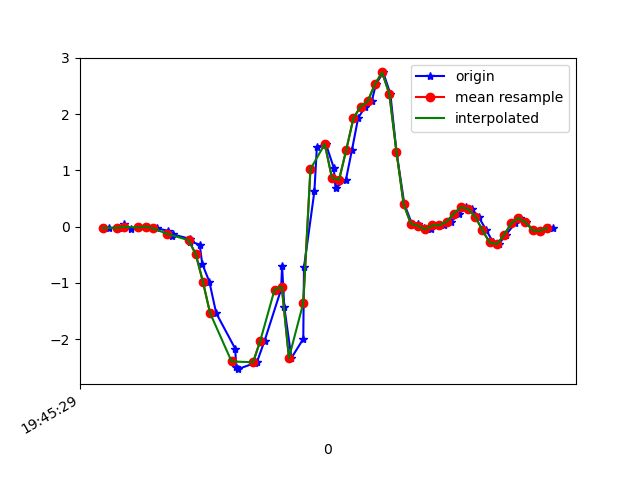

The file beside this chart, header and first rows:
1617738329199, 433965897892719, -0.02618644, -0.10438013, -0.0108985705
1617738329226, 433965916935311, -0.0213, -0.1838, -0.0671
1617738329241, 433965935953103, 0.04345, 0.1253, -0.05366
1617738329259, 433965954970879, -0.05184, -0.3023, -0.05244
1617738329283, 433965974013471, -0.01641, 0.2621, -0.09275
1617738329303, 433965993045471, 6.916197E-4, -0.06162, -0.02067
1617738329331, 433966012064623, -0.02985, 0.1265, -0.07565
1617738329362, 433966031108559, -0.07506, 0.09965, -0.008455
1617738329373, 433966050127695, -0.1679, -0.3157, -0.02312
1617738329377, 433966069171631, -0.141, 0.1339, -0.02922
1617738329423, 433966088190767, -0.218, -0.2461, 0.01598
1617738329425, 433966107243823, -0.2669, 0.1155, -0.09275
1617738329451, 433966126289967, -0.3206, 0.2145, -0.03778
1617738329458, 433966145311311, -0.6603, -0.2595, -0.03533
1617738329478, 433966164357455, -0.9816, 0.5554, -0.04877
1617738329497, 433966183378799, -1.539, 0.7496, 0.009871
1617738329550, 433966202433551, -2.17, 1.164, -0.1001
1617738329553, 433966221455311, -2.492, 2.101, -0.1673
1617738329557, 433966240477103, -2.536, 2.805, -0.08787
1617738329604, 433966259523695, -2.429, 3.486, 0.06485
1617738329606, 433966278545487, -2.402, 4.162, 0.3006
1617738329611, 433966297565583, -2.405, 4.824, 0.4778
1617738329632, 433966316586191, -2.032, 5.319, 0.5401
1617738329678, 433966335631631, -1.12, 5.358, 0.6513
1617738329681, 433966354652303, -0.7091, 5.059, 0.6953
1617738329687, 433966373672911, -1.431, 4.543, 0.6
1617738329707, 433966392718287, -2.335, 3.563, 0.3581
1617738329740, 433966411752335, -1.998, 2.181, 0.4045
1617738329742, 433966430772559, -0.7226, 1.181, 0.4033
1617738329771, 433966449792783, 0.6238, 0.9744, 0.1064
1617738329778, 433966468837775, 1.414, 0.5187, -0.1514
1617738329803, 433966487857935, 1.468, -0.2449, -0.2076
1617738329825, 433966506897039, 1.048, -1.1, -0.2296
1617738329830, 433966525917071, 0.6824, -1.864, -0.276
1617738329859, 433966544961871, 0.8327, -2.413, -0.2956
1617738329876, 433966563981903, 1.365, -2.784, -0.3469
1617738329893, 433966583026703, 1.927, -3.073, -0.3811
1617738329913, 433966602041551, 2.133, -3.303, -0.3689
1617738329931, 433966621086223, 2.23, -3.57, -0.3689
1617738329943, 433966640106127, 2.533, -3.779, -0.3066
1617738329963, 433966659150799, 2.74, -3.73, -0.2271
1617738329983, 433966678170639, 2.36, -3.632, -0.1587
1617738330000, 433966697190479, 1.33, -3.579, -0.08909
1617738330022, 433966716226447, 0.399, -3.525, -0.03045
1617738330043, 433966735246159, 0.052, -3.316, -0.03778
1617738330060, 433966754290575, 0.052, -2.89, -0.05488
1617738330078, 433966773310223, -0.03107, -2.459, -0.1196
1617738330095, 433966792354639, -0.0494, -2.074, -0.1746
1617738330118, 433966811366223, 0.01902, -1.651, -0.1868
1617738330133, 433966830385615, 0.02757, -1.231, -0.2015
1617738330152, 433966849429967, 0.08499, -0.8472, -0.1966
1617738330175, 433966868449359, 0.2316, -0.5161, -0.1905
1617738330195, 433966887626781, 0.3452, -0.2351, -0.1685
1617738330210, 433966906636189, 0.3098, -0.02741, -0.1563
1617738330229, 433966925680285, 0.1754, 0.1473, -0.1172
1617738330251, 433966944699549, -0.07017, 0.2401, -0.06588
1617738330270, 433966963743517, -0.2827, 0.2707, -0.01456
1617738330285, 433966982762781, -0.3133, 0.3147, 0.008649
1617738330305, 433967001782045, -0.1532, 0.3635, -0.003568
1617738330330, 433967020809117, 0.05445, 0.4051, -0.01823
1617738330346, 433967039828125, 0.151, 0.3916, -0.01212
... 5 more rows
